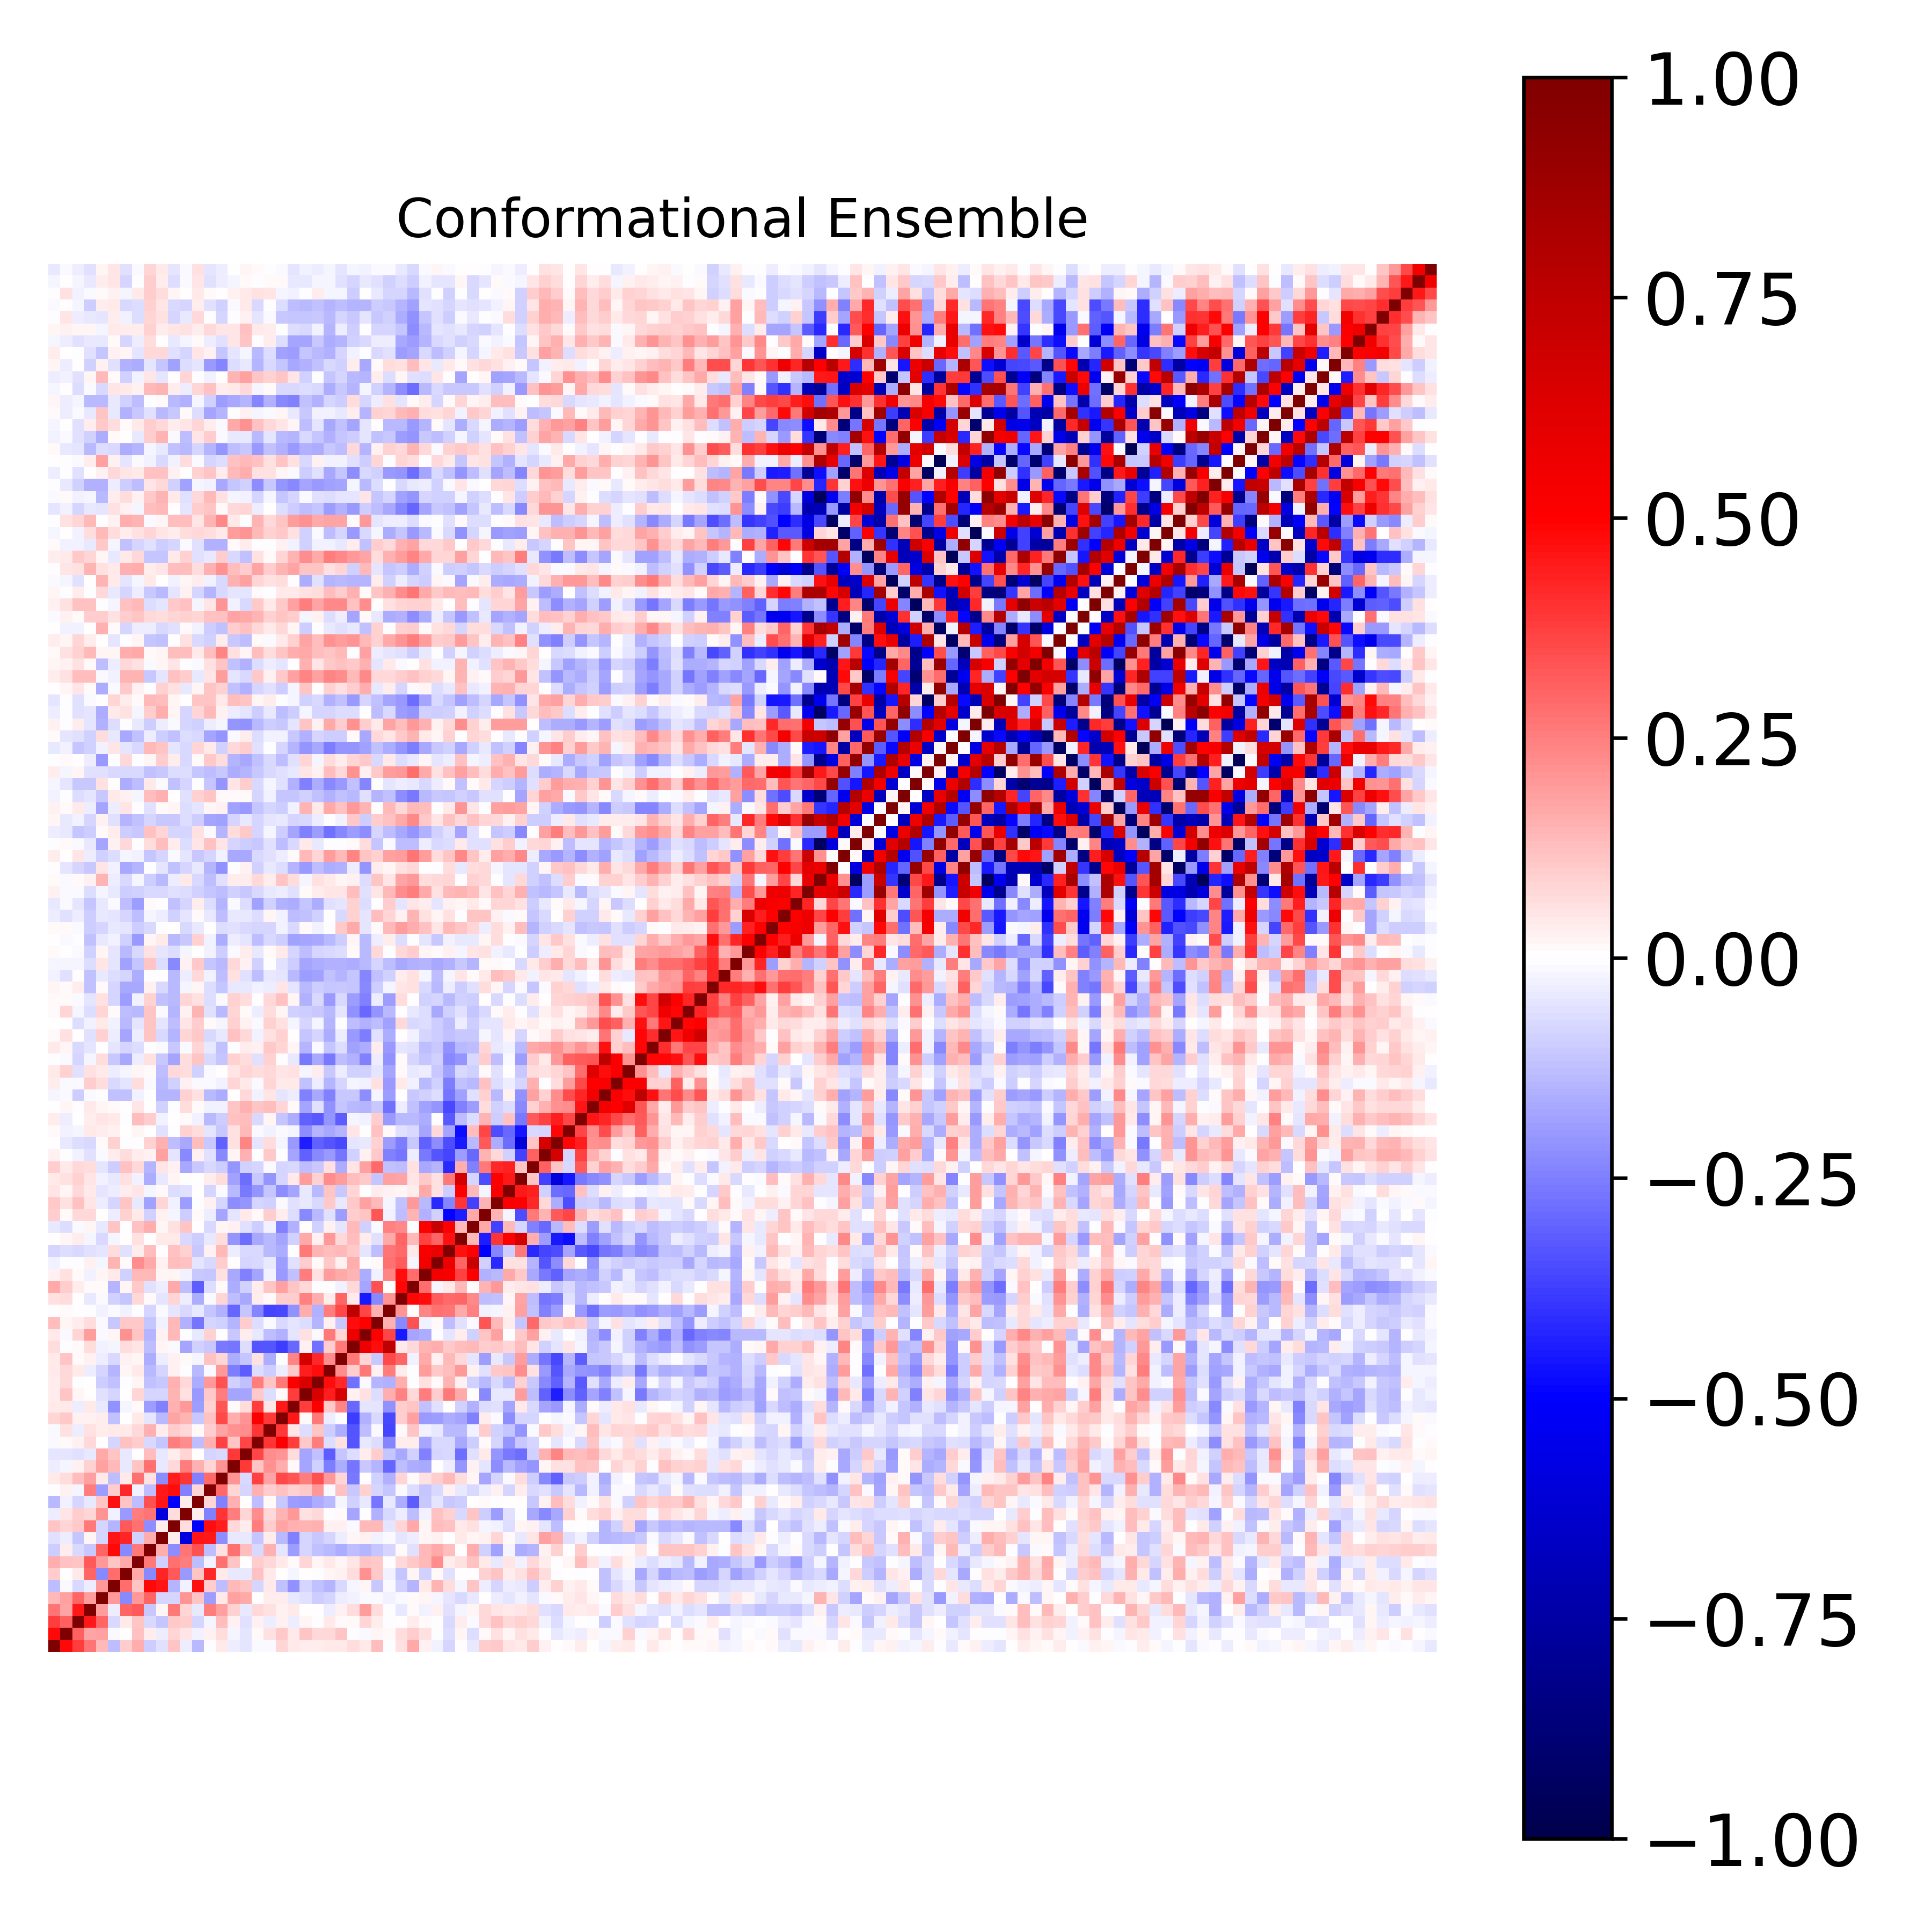

The data file committed next to this chart (first rows):
1.000000000000000000e+00, 4.770475725980578008e-01, 3.800694682026807825e-01, 2.660127809477384475e-01, 1.397694457641278920e-01, -1.275670559936565307e-01, 9.609035359114596886e-02, 1.613883199889310227e-01, -9.460320054316993799e-02, -5.614533535605613357e-02, 1.119948405112481948e-01, -3.714945766826937418e-02, -1.369134320181092934e-01, -2.396982337848740496e-03, 4.388851408824716999e-02, -3.154245634353732008e-02, -4.861302446842172276e-02, -8.307959688271644716e-03, -1.430161512097667155e-02, 8.498111259574317455e-02, 4.484193538471056145e-02, 3.181052046934529365e-02, 3.742393326848779400e-02, 4.105252306115977218e-02
4.770475725980578008e-01, 1.000000000000000000e+00, 3.074663084995281070e-01, 1.771155101298202139e-01, 1.809897207944945463e-01, -1.337000887771370994e-02, 3.494322122254665819e-03, 1.229952774669597626e-01, 3.276777494017884401e-02, -3.191693170109951433e-02, 8.222759870945156591e-02, 5.331177074247557546e-02, -3.083226599383556005e-02, 2.471733482375033583e-02, 6.866829418473593960e-02, -1.961300459983443892e-02, -4.705009564924363119e-02, 1.396515097052247224e-02, 6.037581654528095115e-02, 1.042183244249281354e-01, 4.614233356416893445e-02, 1.130771914815743850e-01, 7.516054949717225486e-02, 7.503040409814641654e-02
3.800694682026807825e-01, 3.074663084995281070e-01, 1.000000000000000000e+00, 4.515758546240532523e-01, 3.012504380578022167e-01, -7.690874318876314564e-02, 4.673185700361250083e-02, 1.167169389941061231e-01, -7.292904024655878781e-02, -1.109925355570424849e-01, 1.035550150548890380e-01, 9.826563009554149797e-02, -8.221745164941814121e-02, -1.672242678952548522e-02, 1.267233819661038596e-01, 2.861814732329015162e-02, -5.502401436611219221e-02, 2.879167166842299189e-02, -3.163813101602395289e-02, 2.836664053545776346e-02, -3.450036560651156825e-02, 2.321802618152738959e-02, -2.319746688383341783e-03, 4.395982390111474736e-02
2.660127809477384475e-01, 1.771155101298202139e-01, 4.515758546240532523e-01, 1.000000000000000000e+00, 1.940071264248698635e-01, -3.214377985217863748e-02, 2.971443496744385904e-01, 3.226444809602908026e-01, -1.039309258431229538e-01, 1.618381227340642825e-02, 2.593902895300994604e-01, 8.352556140891480296e-02, -4.476945701871910821e-02, 2.543541672388747177e-01, 1.822857467900570183e-01, 8.912602989766783834e-02, -4.015719241812745061e-02, 7.496744910613439838e-02, 5.491230106603097599e-02, 2.872895091195973999e-02, 3.929498150393186812e-02, 2.152383636063676022e-03, 6.191247577655003241e-03, -3.594458509271609981e-02
1.397694457641278920e-01, 1.809897207944945463e-01, 3.012504380578022167e-01, 1.940071264248698635e-01, 1.000000000000000000e+00, 1.981114711413516083e-01, -2.271236158539519379e-01, 2.019559305018173989e-01, 3.008647720836028494e-01, -8.437043204197998414e-02, -7.972925207017342308e-02, 2.089138808667126423e-01, 1.130913749520791739e-01, -1.950270941813211922e-01, 4.533075597262369721e-02, 1.819930973684026343e-01, 1.697847570480646995e-01, 1.878400325127459040e-04, 3.147782817600679184e-02, 3.588624374212537327e-02, -4.183978928287262339e-02, -5.500411868115803737e-02, -9.405463472238338729e-02, -8.301465750028183543e-02
-1.275670559936565307e-01, -1.337000887771370994e-02, -7.690874318876314564e-02, -3.214377985217863748e-02, 1.981114711413516083e-01, 1.000000000000000000e+00, 2.856012778006986053e-01, 1.109260825077121176e-01, 4.827405994196304895e-01, 4.603467214129879359e-01, -1.408965802443321869e-01, -2.924811740143726246e-02, 4.670732881235521439e-01, 1.011959084150958893e-01, -1.286736351525639144e-01, 1.334771234884089552e-01, 1.138406404526115384e-01, -7.968796348302760457e-02, 4.102568629514168758e-02, -1.244013197891828404e-01, -2.113806816530072741e-01, -8.166811008124678917e-02, -1.239146915685814532e-01, -1.411104236948909629e-01
9.609035359114596886e-02, 3.494322122254665819e-03, 4.673185700361250083e-02, 2.971443496744385904e-01, -2.271236158539519379e-01, 2.856012778006986053e-01, 1.000000000000000000e+00, 1.684737536842182137e-01, -2.277324557901769519e-01, 4.267777175895317576e-01, 3.256510306737644966e-01, -2.014217269382634345e-01, 1.128238431004660036e-01, 4.201701150349493874e-01, 4.096357988524104710e-02, -4.289312774892301006e-02, -4.552680306414991912e-02, 1.207150665228072517e-01, 4.059684570374401391e-02, 1.078531830305272648e-03, -2.342573851694345829e-02, 1.819206052901977365e-03, -5.995101247109758946e-03, 1.986182365943294642e-02
1.613883199889310227e-01, 1.229952774669597626e-01, 1.167169389941061231e-01, 3.226444809602908026e-01, 2.019559305018173989e-01, 1.109260825077121176e-01, 1.684737536842182137e-01, 1.000000000000000000e+00, 2.589500030516170836e-01, -9.120758104633376606e-02, 2.791269922423862404e-01, 2.515175818504087890e-01, -1.274203587343497590e-01, -2.691575727307582086e-02, 2.793722370547253586e-01, 1.118786618930015242e-01, 3.856882824320483679e-03, 1.004071905440225426e-01, 7.087604615177436895e-02, 4.044313884805737086e-02, 9.043677554764551971e-03, 8.129314593697524460e-02, 1.693130644784181238e-02, 4.322294080071327482e-02
-9.460320054316993799e-02, 3.276777494017884401e-02, -7.292904024655878781e-02, -1.039309258431229538e-01, 3.008647720836028494e-01, 4.827405994196304895e-01, -2.277324557901769519e-01, 2.589500030516170836e-01, 1.000000000000000000e+00, 1.574173164951847836e-01, -2.254608964533710291e-01, 2.719335035517370103e-01, 3.378861457692221015e-01, -1.253881227274167287e-01, 5.670328284630870436e-02, 2.734931562335016775e-01, 1.321588013225041547e-01, -7.640379912740918877e-02, 1.527302978754208895e-01, -4.775895811296282378e-02, -1.893520942017669073e-01, -8.016884836945674386e-02, -1.247015017920384411e-01, -1.372570905269030472e-01
-5.614533535605613357e-02, -3.191693170109951433e-02, -1.109925355570424849e-01, 1.618381227340642825e-02, -8.437043204197998414e-02, 4.603467214129879359e-01, 4.267777175895317576e-01, -9.120758104633376606e-02, 1.574173164951847836e-01, 1.000000000000000000e+00, 3.128822043663039704e-02, -5.878741763120751695e-01, 4.601498036394322533e-01, 4.500667104044151490e-01, -2.205348951285899806e-01, -4.507498484117786197e-02, -4.186083267610017644e-02, -1.146954417383969638e-01, 3.757636953226085874e-02, -1.358324284909233071e-01, -2.487561243958298085e-01, -7.996690322429307607e-02, -1.077042434688500611e-01, -8.157146604471689211e-02
1.119948405112481948e-01, 8.222759870945156591e-02, 1.035550150548890380e-01, 2.593902895300994604e-01, -7.972925207017342308e-02, -1.408965802443321869e-01, 3.256510306737644966e-01, 2.791269922423862404e-01, -2.254608964533710291e-01, 3.128822043663039704e-02, 1.000000000000000000e+00, 6.858724751989589419e-02, -5.052034078287066521e-01, 4.761935969715236916e-01, 4.403495486110976520e-01, 7.483251558954137628e-02, 3.296007981235532514e-02, 2.551391247457678313e-01, 9.856025617669722516e-02, 1.794571367873813716e-01, 1.518800866585841569e-01, 1.471736701059427888e-01, 1.537562955439064349e-01, 2.476717986935601454e-02
-3.714945766826937418e-02, 5.331177074247557546e-02, 9.826563009554149797e-02, 8.352556140891480296e-02, 2.089138808667126423e-01, -2.924811740143726246e-02, -2.014217269382634345e-01, 2.515175818504087890e-01, 2.719335035517370103e-01, -5.878741763120751695e-01, 6.858724751989589419e-02, 1.000000000000000000e+00, 3.614267590988556877e-02, -2.426592048894487541e-01, 3.933624430386423731e-01, 2.545025668692189602e-01, 8.524679303205565106e-02, 2.208409505286519636e-01, 7.752586626905422218e-02, 1.406999708808027161e-01, 1.963756913031512452e-01, 5.994514938889700800e-02, 7.382358436354763409e-02, -6.852010276410104399e-04
-1.369134320181092934e-01, -3.083226599383556005e-02, -8.221745164941814121e-02, -4.476945701871910821e-02, 1.130913749520791739e-01, 4.670732881235521439e-01, 1.128238431004660036e-01, -1.274203587343497590e-01, 3.378861457692221015e-01, 4.601498036394322533e-01, -5.052034078287066521e-01, 3.614267590988556877e-02, 1.000000000000000000e+00, 8.024629358384700872e-02, -2.426777343011588262e-01, 1.542400416619405801e-01, 5.029026885623114583e-03, -1.266661752598673141e-01, 9.417593952956928791e-03, -1.089151738123373958e-01, -1.943396471112988910e-01, -2.000748878586500190e-01, -1.625276221795000087e-01, -1.333282546671888669e-01
-2.396982337848740496e-03, 2.471733482375033583e-02, -1.672242678952548522e-02, 2.543541672388747177e-01, -1.950270941813211922e-01, 1.011959084150958893e-01, 4.201701150349493874e-01, -2.691575727307582086e-02, -1.253881227274167287e-01, 4.500667104044151490e-01, 4.761935969715236916e-01, -2.426592048894487541e-01, 8.024629358384700872e-02, 1.000000000000000000e+00, 2.907279139677622082e-01, 8.164837185151854748e-02, -8.100135805198141470e-02, 1.522503627168498852e-01, 9.949788186601336848e-02, 1.248792769027702448e-01, 8.949724289484715933e-02, 1.031236040081871252e-01, 1.954959012277915353e-01, -1.063092654289846117e-02
4.388851408824716999e-02, 6.866829418473593960e-02, 1.267233819661038596e-01, 1.822857467900570183e-01, 4.533075597262369721e-02, -1.286736351525639144e-01, 4.096357988524104710e-02, 2.793722370547253586e-01, 5.670328284630870436e-02, -2.205348951285899806e-01, 4.403495486110976520e-01, 3.933624430386423731e-01, -2.426777343011588262e-01, 2.907279139677622082e-01, 1.000000000000000000e+00, 2.064451620264196319e-01, -7.657566269075428977e-02, 3.718812166009915487e-01, 1.740814576358567511e-01, 3.533310900924646059e-01, 3.326828216775108982e-01, 2.516015016321656583e-01, 3.427639441526395547e-01, 2.018657898851660693e-01
-3.154245634353732008e-02, -1.961300459983443892e-02, 2.861814732329015162e-02, 8.912602989766783834e-02, 1.819930973684026343e-01, 1.334771234884089552e-01, -4.289312774892301006e-02, 1.118786618930015242e-01, 2.734931562335016775e-01, -4.507498484117786197e-02, 7.483251558954137628e-02, 2.545025668692189602e-01, 1.542400416619405801e-01, 8.164837185151854748e-02, 2.064451620264196319e-01, 1.000000000000000000e+00, 3.870581240540114099e-01, 1.138736124662430849e-01, 2.158089924229779355e-01, 1.634391386693900827e-01, 1.426675121853478168e-02, -1.744999601039554371e-01, -8.768417358314463395e-02, -2.516871891740015688e-01
-4.861302446842172276e-02, -4.705009564924363119e-02, -5.502401436611219221e-02, -4.015719241812745061e-02, 1.697847570480646995e-01, 1.138406404526115384e-01, -4.552680306414991912e-02, 3.856882824320483679e-03, 1.321588013225041547e-01, -4.186083267610017644e-02, 3.296007981235532514e-02, 8.524679303205565106e-02, 5.029026885623114583e-03, -8.100135805198141470e-02, -7.657566269075428977e-02, 3.870581240540114099e-01, 1.000000000000000000e+00, 3.606204759766681311e-01, 2.241445733955808595e-01, 2.073017304355956603e-01, 6.962997166986309439e-02, -1.760556393208358161e-01, -1.209799974991343507e-01, -3.176336350628621297e-01
-8.307959688271644716e-03, 1.396515097052247224e-02, 2.879167166842299189e-02, 7.496744910613439838e-02, 1.878400325127459040e-04, -7.968796348302760457e-02, 1.207150665228072517e-01, 1.004071905440225426e-01, -7.640379912740918877e-02, -1.146954417383969638e-01, 2.551391247457678313e-01, 2.208409505286519636e-01, -1.266661752598673141e-01, 1.522503627168498852e-01, 3.718812166009915487e-01, 1.138736124662430849e-01, 3.606204759766681311e-01, 1.000000000000000000e+00, 3.978841337692809454e-01, 5.106342697133956499e-01, 3.787975711666745626e-01, 1.048523036205574466e-01, 2.544705154616808129e-01, -6.812702945373348695e-02
-1.430161512097667155e-02, 6.037581654528095115e-02, -3.163813101602395289e-02, 5.491230106603097599e-02, 3.147782817600679184e-02, 4.102568629514168758e-02, 4.059684570374401391e-02, 7.087604615177436895e-02, 1.527302978754208895e-01, 3.757636953226085874e-02, 9.856025617669722516e-02, 7.752586626905422218e-02, 9.417593952956928791e-03, 9.949788186601336848e-02, 1.740814576358567511e-01, 2.158089924229779355e-01, 2.241445733955808595e-01, 3.978841337692809454e-01, 1.000000000000000000e+00, 3.886819109339847977e-01, 5.245413192468337260e-02, -6.685534805171673700e-02, 1.106394309916655105e-01, -9.549124806474126870e-02
8.498111259574317455e-02, 1.042183244249281354e-01, 2.836664053545776346e-02, 2.872895091195973999e-02, 3.588624374212537327e-02, -1.244013197891828404e-01, 1.078531830305272648e-03, 4.044313884805737086e-02, -4.775895811296282378e-02, -1.358324284909233071e-01, 1.794571367873813716e-01, 1.406999708808027161e-01, -1.089151738123373958e-01, 1.248792769027702448e-01, 3.533310900924646059e-01, 1.634391386693900827e-01, 2.073017304355956603e-01, 5.106342697133956499e-01, 3.886819109339847977e-01, 1.000000000000000000e+00, 4.507702789507080920e-01, 1.007597138189291787e-02, 2.632693130209640131e-01, -3.703270300311398144e-02
4.484193538471056145e-02, 4.614233356416893445e-02, -3.450036560651156825e-02, 3.929498150393186812e-02, -4.183978928287262339e-02, -2.113806816530072741e-01, -2.342573851694345829e-02, 9.043677554764551971e-03, -1.893520942017669073e-01, -2.487561243958298085e-01, 1.518800866585841569e-01, 1.963756913031512452e-01, -1.943396471112988910e-01, 8.949724289484715933e-02, 3.326828216775108982e-01, 1.426675121853478168e-02, 6.962997166986309439e-02, 3.787975711666745626e-01, 5.245413192468337260e-02, 4.507702789507080920e-01, 1.000000000000000000e+00, 3.756721650014464009e-01, 5.120169677354438065e-01, 1.038920137371361352e-01
3.181052046934529365e-02, 1.130771914815743850e-01, 2.321802618152738959e-02, 2.152383636063676022e-03, -5.500411868115803737e-02, -8.166811008124678917e-02, 1.819206052901977365e-03, 8.129314593697524460e-02, -8.016884836945674386e-02, -7.996690322429307607e-02, 1.471736701059427888e-01, 5.994514938889700800e-02, -2.000748878586500190e-01, 1.031236040081871252e-01, 2.516015016321656583e-01, -1.744999601039554371e-01, -1.760556393208358161e-01, 1.048523036205574466e-01, -6.685534805171673700e-02, 1.007597138189291787e-02, 3.756721650014464009e-01, 1.000000000000000000e+00, 6.452611106941239516e-01, 4.431706543593352809e-01
3.742393326848779400e-02, 7.516054949717225486e-02, -2.319746688383341783e-03, 6.191247577655003241e-03, -9.405463472238338729e-02, -1.239146915685814532e-01, -5.995101247109758946e-03, 1.693130644784181238e-02, -1.247015017920384411e-01, -1.077042434688500611e-01, 1.537562955439064349e-01, 7.382358436354763409e-02, -1.625276221795000087e-01, 1.954959012277915353e-01, 3.427639441526395547e-01, -8.768417358314463395e-02, -1.209799974991343507e-01, 2.544705154616808129e-01, 1.106394309916655105e-01, 2.632693130209640131e-01, 5.120169677354438065e-01, 6.452611106941239516e-01, 1.000000000000000000e+00, 4.726424311885605301e-01
4.105252306115977218e-02, 7.503040409814641654e-02, 4.395982390111474736e-02, -3.594458509271609981e-02, -8.301465750028183543e-02, -1.411104236948909629e-01, 1.986182365943294642e-02, 4.322294080071327482e-02, -1.372570905269030472e-01, -8.157146604471689211e-02, 2.476717986935601454e-02, -6.852010276410104399e-04, -1.333282546671888669e-01, -1.063092654289846117e-02, 2.018657898851660693e-01, -2.516871891740015688e-01, -3.176336350628621297e-01, -6.812702945373348695e-02, -9.549124806474126870e-02, -3.703270300311398144e-02, 1.038920137371361352e-01, 4.431706543593352809e-01, 4.726424311885605301e-01, 1.000000000000000000e+00
4.686993942220658849e-02, 1.159783773700840681e-01, 1.543913470403565982e-02, 2.969985168766467801e-02, -3.690698689747950317e-02, -7.149500657983791363e-02, 2.772389586026798372e-02, 1.808517921764199801e-02, -1.612766197366340970e-01, -3.267170812254170664e-02, 2.567969961957205366e-02, 1.251303180647529538e-02, -1.580071980576116739e-02, 1.218748780004949850e-01, 8.027570450324045259e-02, -1.568448964688868574e-01, -1.100862208672638981e-01, 5.863466911637601336e-02, -1.563845346037732731e-01, -9.610285425771001666e-04, 2.392945416553144133e-01, 6.575968211629438231e-01, 4.213982643408772377e-01, 2.237954775755454928e-01
6.591214358926666961e-02, -7.777765354285505299e-03, 1.452065072076083249e-02, 6.737971679524583368e-02, -2.942351554628661048e-02, -1.746763935930620640e-02, 6.833035824362389266e-02, 4.810901033985921088e-02, -1.256673483973214656e-01, 2.166540307495152737e-02, -1.552580976262278763e-02, -1.755331096910061617e-01, -9.161516433747252108e-02, -1.086243400983684382e-01, -2.586696352866654780e-01, -2.697075055611813932e-01, -6.676631527021453794e-02, -3.281659838840788601e-01, -3.355050550992568215e-01, -3.769536040795289367e-01, -2.959162603315562690e-01, 3.080035050332950372e-02, -2.790441610665362338e-01, 9.946141275513767366e-02
4.214174423609066272e-02, -1.181927991954612525e-02, 8.489942651546275587e-02, 1.890098604685559736e-01, -8.173132158469651951e-03, 1.730326380872461781e-02, 2.171746072779652537e-01, 1.152668380013137095e-01, -1.428839475686369820e-01, 3.016174057565278177e-02, 1.388525127762508804e-01, -3.713424940759969817e-03, -4.511534807369268346e-02, 9.240162920658093193e-02, 7.402595242351040807e-03, -1.037402135401963299e-01, 3.259322407662108845e-02, -4.023317197404054774e-02, -1.308917976718382836e-01, -1.562079949512850396e-01, -4.730491681979570595e-02, 5.990549612010320768e-02, -9.966826941604941398e-03, 2.578861262830290380e-01
1.286698280654241244e-01, 1.914974155031377856e-02, 3.381673535661917224e-02, 6.635912297491308731e-02, -9.156393417975042248e-03, -1.022347123322738388e-01, 1.036116582201918185e-01, 1.040800256718558831e-01, -1.132111844642651466e-01, -2.902250225367447936e-02, 1.391332846097927678e-01, -1.553632545105816942e-01, -2.696916151076758639e-01, -8.314858726597663952e-02, -8.806031538363960631e-02, -1.409699783676459373e-01, 1.000243666826408223e-01, -6.515081419388286943e-02, -1.017932487610060874e-02, -7.099817724157296561e-02, -4.905016044526554209e-02, -6.562761706622168012e-02, -1.429427246638103610e-01, 2.851762397021552140e-02
-5.723254424493349861e-03, 1.192623265735286153e-02, -2.159559613201540024e-03, -6.373379452104939620e-03, -2.353960272038024479e-02, -1.009439038799387831e-02, -2.626910009795144219e-02, -7.255138565648155437e-03, -7.956163411615382874e-02, -1.342180385469842092e-02, -5.276374877984908729e-02, -7.795162610887970689e-02, -4.037204934190457423e-02, -1.134278733377354909e-01, -1.490855376719841252e-01, -3.028671270930727855e-01, -1.155024332544202920e-01, -2.387629320719672765e-01, -3.631321390934940108e-01, -3.531286265026260529e-01, -2.167832406232251263e-01, 1.608324895038365232e-01, -1.496576373999578269e-01, 2.519143890483103720e-01
5.652843533183210534e-02, 6.911275217537343751e-02, 4.057655888716969229e-03, -4.346943519778768278e-02, -1.440335951331583875e-02, -8.617646362969365315e-02, -1.127233280237949498e-01, 7.432505831905492077e-02, 9.515720773112792616e-03, -5.336752994736462113e-02, 7.965143623551830532e-02, -3.184351185821133329e-02, -1.615156538818277310e-01, -9.042165759747783360e-03, 8.582570411706298696e-02, -1.320781480499030602e-01, -1.642965526789914865e-01, 3.530193420451036707e-02, 7.937429908663386907e-03, 1.012075308234292870e-01, 1.005220656802822826e-01, 2.433885867817177917e-01, 1.635436193333244526e-01, 3.143584638198845815e-02
1.666507452477718754e-01, 9.953255751092306147e-02, 3.694784289364665131e-02, 1.288802727702494447e-02, 8.926930700993108633e-03, -1.465890362261589863e-01, 1.766697603679208417e-02, 1.050250151195289694e-01, -5.638325301210306284e-02, -3.312049088495506305e-02, 1.685349708443309447e-01, -1.273525220932640589e-01, -3.185869821459573203e-01, -6.737591471866560822e-02, 1.020326447293189512e-02, -1.610699478846238097e-01, -8.975356588679006542e-02, 3.652216646863808147e-02, 1.108126701486076005e-01, 1.838533601847635313e-01, 1.166826156360584454e-01, 7.036562612560506857e-02, -4.524862353316054520e-03, -6.919196981832435520e-03
2.435599180695300486e-02, 6.168601552425320017e-02, 1.036213642193384646e-02, -2.975298782032294656e-02, 1.685045735387165691e-02, 4.667150852886804702e-02, -8.794510495835919373e-02, 1.350163327873125652e-01, 1.330437445845108480e-01, 1.622532600983658466e-02, 1.791515373477246473e-02, -2.409278294251282829e-02, -1.090263383683515025e-01, -1.100949703029244636e-01, 5.725648215501729504e-02, -1.644880257727522332e-01, -2.496192506900730690e-01, -1.726202534411965528e-01, -2.351758438713988722e-02, -1.991760790839815221e-01, -1.237597605827075592e-01, 2.515618610737284100e-01, 5.525516237401181113e-02, 1.903872178948794458e-01
-2.430087763933045514e-02, -4.739122885805159384e-03, -7.633081988289033837e-03, 2.733859633474231346e-02, -1.586561619438709922e-02, 1.410408797982899420e-01, 1.009181620046711858e-02, 2.207233957599697427e-01, 1.662583949246395076e-01, 2.372312187867127095e-02, 1.317253373390230575e-01, 1.224119511822045619e-01, -5.233321311467608455e-02, -7.548425966305859214e-02, 9.922068382138968246e-02, 2.466295097195345815e-03, -8.463657622691403426e-02, -7.077848335274188052e-02, -4.442843025410714991e-02, -1.925806266323880911e-01, -5.955034229870980605e-02, 1.015198813086485297e-01, 1.117434634559777082e-02, 1.051647300673594077e-01
-8.241636462746405878e-02, -6.753957196282146802e-02, -7.623440214392113168e-02, -5.534485049689637920e-02, -4.761639660927574624e-02, 6.742328112968129505e-02, -5.947173207867806344e-02, 3.330247815136998246e-02, 1.295018468500027109e-01, 2.502000841829280647e-03, 1.247037655894100011e-01, 8.825419044792272294e-02, -1.025037239728025379e-01, 2.384296316306835223e-02, 1.371718714776721249e-01, -3.382904934694592330e-02, -7.494806389980160355e-02, -7.271821436027477159e-02, -1.358749120031179924e-01, -1.597169114820704838e-01, 6.132693368323777552e-03, 2.581898521266685620e-01, 1.407925315644049935e-01, 1.274771090675249352e-01
5.746766381578531299e-03, 1.902380548209992028e-02, 3.544584796278733158e-02, -1.943398796003210222e-02, -7.779586039387668961e-02, -2.141059681525652944e-02, 3.384193497564472013e-03, 5.857189531841947711e-02, 3.787911517613111803e-03, 4.624316283873215749e-02, 4.646775034759260958e-02, -7.213540464708129152e-02, -9.462433554032755045e-02, -4.021201035089019826e-02, 6.346848793148393564e-02, -2.072643139139956903e-01, -2.876756076758991143e-01, -1.702973553468898615e-01, -1.375502871729139265e-01, -1.741137205894456863e-01, -8.760031021548009278e-02, 1.682782232001801270e-01, 2.737800057566728770e-02, 2.025808359874882725e-01
-3.924114977606389665e-02, -6.304577796932596401e-02, -9.999341183779779721e-03, 1.782411367426094129e-02, -4.169958411830792383e-02, 1.143596754057229492e-01, 3.551297035498214311e-03, 1.246462352302385446e-01, 1.581513801836192668e-01, 1.984551140934793026e-02, 5.607155282784032774e-02, 1.096975178818489355e-01, 3.074213415334255822e-03, -7.036154028498449453e-02, 1.970978040149382396e-02, 2.677470275912766789e-02, -6.232930562979391298e-02, -9.944885959167232281e-02, -2.829601972341803939e-02, -2.495745887580297917e-01, -1.555807920216993323e-01, 4.150552063220572067e-03, -9.035397531337514831e-02, 3.096416645858976815e-02
9.791675292872799308e-02, 1.500647691852771172e-02, 7.248020728425043357e-02, 7.545716992914562604e-02, 8.141990752383347022e-04, -3.320911688684088925e-02, 8.985475231833464638e-02, 3.986420579673127101e-02, -9.354074652176941340e-02, 3.104746134320995887e-02, -2.038171960001474228e-02, -9.507068633559929982e-02, 1.188519554415337978e-02, -3.540035233663439695e-02, -1.743122593278430277e-01, -5.299591481676840105e-02, 4.044151230075816728e-02, 1.141618544084286625e-02, 1.001408949973522505e-01, 3.269166692708389693e-02, -6.257854399153228719e-02, -2.335224152931484609e-01, -1.360290705085440977e-01, -5.928207002015532801e-02
1.025718369344282982e-01, 6.209973860034575383e-02, 1.209977220447028129e-01, 5.036401583660114756e-02, -3.750192371274278791e-02, -8.203925327904226794e-02, 1.132878859027741797e-01, -3.937205428482520864e-02, -1.836111271540327994e-01, 7.884293037604991894e-02, -2.739652784923537684e-02, -1.929425910053763071e-01, -6.291010742778603039e-03, 3.054148555176069979e-02, -8.005701722759628325e-02, -2.239217656022681746e-01, -2.047790723860642148e-01, -8.553204294550043052e-02, -9.283119793552903343e-02, -1.494713394874244011e-02, -6.084346638015154796e-02, -4.153592709139599520e-02, -7.129660990188155245e-02, 1.063536595228038451e-01
5.003947768047176115e-02, 1.855087671238297986e-02, 7.290958441071966611e-02, 4.419534540254478616e-02, -5.309125245063400778e-02, -3.674160117896846378e-02, 3.684451806784536793e-02, 4.854204558541636710e-02, -1.835090345804703260e-02, 1.500168929592133639e-02, -6.808923625725461781e-02, -5.770647458965997428e-02, 2.865184057934756171e-03, -8.371954036779021002e-02, -9.534785929813965888e-03, -1.333684899039388194e-01, -2.651988275414440266e-01, -2.082412900396054256e-01, -1.141122310691718433e-01, -2.263143930875163856e-01, -1.729765303195447135e-01, -4.009870507168001447e-02, -1.374594624763998962e-01, 1.148438518937482944e-01
4.025918519601193180e-02, 6.021492877489793838e-02, 8.683386368015620638e-02, 5.170323686793801971e-02, -2.477690976415423268e-02, -4.315097674675366646e-02, 6.035086964688056443e-02, -2.701451902626734666e-02, -1.587347958971449535e-01, -4.184063036647423656e-02, 1.678075744099753047e-02, -5.558671146318508796e-03, 2.535490478804983345e-04, 3.529265735703565610e-02, 6.695389497161353953e-02, -1.800561683396871837e-01, -2.858641032501166301e-01, -1.043415925671070388e-01, -2.066916832663955594e-01, -8.096124875487266392e-02, 4.595227671546673470e-02, 1.921076298055658937e-01, 8.738376589871844902e-02, 2.193914389173773904e-01
9.719199581144481737e-02, 4.478020316206552526e-02, 7.796818971857699676e-02, 6.261876167258159653e-02, -5.277509674809278961e-02, -1.000753641816200107e-01, 1.206354099250966233e-01, 7.243394904676250801e-02, -1.463444909551329665e-01, 5.113884642056609059e-02, 2.495281290187000012e-02, -1.686167936529616163e-01, -1.029183764233889131e-01, -7.476175559718024888e-02, -9.602933246771805376e-02, -2.105350988040864402e-01, -8.995893172344986144e-02, -7.933792451423415937e-02, -1.513843081211508311e-02, -8.306422066072324806e-02, -7.061932940806087133e-02, -1.322845387266446959e-01, -1.050100934404639974e-01, 5.821032173467593357e-02
2.759990806704055652e-02, -3.979283820774391287e-03, -3.004483334164634312e-02, -6.180041455945831791e-02, -1.023421579225125902e-02, 3.434045755059982746e-02, 6.253716416779239728e-02, 3.514087058811617148e-02, 2.955779938665461723e-02, 1.847250704729353765e-01, -4.855531749892607468e-02, -2.281758337912950518e-01, 2.506876330416354937e-02, -5.521329461713478381e-02, -2.328922061933610399e-01, 1.867084270079337471e-02, 1.535809956164139733e-01, -6.164980481382667694e-03, 1.016616851878547195e-01, -5.303090226832609874e-03, -1.740394988453622671e-01, -3.056896100932596227e-01, -2.294032967327958583e-01, -1.979264332166335016e-01
6.599486876734890310e-03, -3.972112945435841286e-02, -6.521385382028997701e-02, -7.101288504337921470e-02, 8.999808924772666197e-03, 9.072072450067199256e-02, -7.526202075975577457e-03, -1.457152935716515309e-03, 9.100497773202252672e-02, 1.553612082491764024e-01, -1.272507900049655027e-01, -1.650465184670978358e-01, 1.257336863180191500e-01, -1.093530424237265375e-01, -3.058606354896795110e-01, 5.948085078294131078e-02, 2.367615141631004838e-01, -5.270991152904904581e-02, 6.927531634271152927e-02, -1.570575440516159757e-02, -1.982423093611260234e-01, -4.399808018045499591e-01, -3.092754819935386035e-01, -3.289889715263384917e-01
7.976990593115068987e-03, -2.872195845728353625e-02, -2.212963634023992765e-02, 4.126528319378063026e-02, 3.732274503946510225e-02, 2.405203508589769112e-02, 6.173348893516528504e-04, 1.564885513768241726e-02, 2.617088803063999033e-03, -5.810584148388716480e-02, -7.716208421246292630e-03, 8.846151957903150564e-02, 6.446536568830360525e-02, -5.025024535995369079e-02, -1.066392572159819974e-01, 5.850953531755122283e-02, 1.396462292567038910e-01, -9.131385477390983191e-03, -2.464102171875783703e-02, -1.392938252609811876e-02, -1.920971379721061675e-02, -2.206030800708122797e-01, -1.449981047301556747e-01, -1.666962015256887031e-01
3.525258468611628532e-02, -3.788406849825589479e-02, 4.322456396225624053e-03, 3.276257762050752143e-02, 5.302531979723482808e-02, 4.067105197748310114e-02, -6.389396521420863395e-03, 1.321453127519429394e-01, 9.682246594898719083e-02, -2.859294965679915965e-02, 3.127875336683204766e-03, 1.298951393248533835e-02, -2.974222608077062985e-02, -1.354406286262043457e-01, -9.943280032928222822e-02, 1.224975019810735366e-01, 1.292346709690705975e-01, -7.045299974180631308e-02, 2.055283838370676464e-02, -1.133842016682888171e-01, -1.567529481389359491e-01, -3.124597924276120708e-01, -3.237331775320295146e-01, -2.102697694562815078e-01
6.666992047057586183e-03, 2.000713715149556038e-02, -7.777184231236977836e-03, 4.311837492902088204e-02, 1.700039972572292904e-02, 1.114823725190229251e-02, 6.436225630235143866e-03, 5.044326705376024622e-02, 3.730379206304686689e-03, -8.683939764623374580e-02, -7.378098719210258657e-03, 6.542994553979118721e-02, 1.541750047466584894e-02, -2.492497395353400133e-02, -2.591590284373542982e-02, 1.157261123351137622e-01, 1.497231485666429829e-01, 1.152244776850481905e-01, 1.275191666462694717e-01, 8.232092769295359935e-02, 9.195949276926606783e-03, -1.726953099134815039e-01, -5.976898103000844592e-02, -2.114185796218379376e-01
-2.161928227255154739e-02, -1.038024882933430426e-02, -1.013155851553863840e-01, -1.000714989818603934e-02, -1.296600014008241581e-03, -1.179931945684982580e-01, -1.241275934601250852e-01, -3.033292852667585776e-02, -7.384510664207724791e-03, -1.462815735717376553e-01, -1.476899742678541294e-01, 8.685352711141160198e-02, 6.179197554965355083e-02, -1.378125602695888241e-01, -1.573707074604229483e-01, 7.308652419723234150e-03, 7.195699112688792864e-02, -2.685286732693270909e-02, 5.280329986473950021e-02, -4.714115627001135705e-02, -3.827354911102231333e-02, -2.493219644337155982e-01, -1.685016233607461722e-01, -2.490830005538574310e-01
3.810498077374079723e-02, -1.496658408029128730e-02, -1.538710968421835683e-02, 9.727435700520561945e-02, 6.419028333316521839e-02, -7.747888514107895142e-02, -4.688743033891113604e-02, 6.392203245964191149e-02, -1.143892270797997913e-02, -1.374649997647742483e-01, -9.131193687040764506e-02, 2.885671619201187615e-02, -1.074527255727846485e-02, -1.506992946765916760e-02, -2.710234130210596032e-02, 7.841470983211817902e-02, 4.462158759576743960e-02, -1.175292433497563717e-02, 8.147631884828240856e-02, 4.602903319902836021e-02, 4.175779153282548062e-02, -1.226830661292448443e-01, -3.637844360562273588e-02, -1.440478231497519801e-01
4.031317910753070416e-02, 8.748918030541928681e-02, -5.609611295189186747e-02, 5.763294571900721280e-02, 3.924503855557171655e-02, -3.558205716115711570e-02, -1.661947858046001342e-02, 2.030732659309962551e-02, 1.303118765330259742e-02, -1.313554871107269484e-01, 7.235956749249329578e-02, 6.325001708614069740e-02, -9.201446775228996899e-02, -1.116561761256593295e-02, 1.038646581439887613e-03, 5.247491866517549342e-02, 8.581857915845056417e-02, 6.800840635251037547e-02, 7.757528435784061260e-02, 5.049749498305673018e-02, 6.082562805986124060e-02, -2.219928917810640862e-02, 3.158751099312940430e-02, -1.059552051265008066e-01
-2.856875748460254317e-03, -1.218448639782166582e-02, -7.983520763784569818e-02, -2.035921905029828075e-02, 6.327339306526369445e-02, -1.023954346385547581e-01, -1.657232428534677893e-01, -3.806695169509422688e-02, 5.550486762759694603e-02, -1.069422801072322654e-01, -1.786494935737275858e-01, 6.390711569395859937e-02, 1.104426115647535178e-01, -7.553224477670868187e-02, -1.128122237281725393e-01, 8.930017218861058259e-02, 6.352406235354338127e-02, -6.102536424200276366e-02, 8.746627588593014480e-02, -2.692915864741220622e-03, -4.354289179553937073e-02, -2.640870768725904760e-01, -1.667637528472106778e-01, -2.592432812197263958e-01
4.121444568570129668e-02, 2.112415908977939918e-02, -7.209041953083550336e-02, -5.116608023599412275e-02, 5.205379209792863849e-04, -5.111495207999400964e-02, -8.207766473632706339e-02, -6.602985407766080728e-02, -9.655046361837490770e-04, -8.569210886380226877e-03, -1.047021368444805006e-01, -8.048511138903851475e-03, 8.498872676065677423e-02, -4.618874487774876636e-02, -1.189853408235568150e-01, -4.504413798975634458e-05, 3.589171744396918440e-02, 2.427623833320696062e-02, 1.020987101961017274e-01, 7.819323037056977177e-02, 1.698636183473131028e-02, -1.442467034354938671e-01, -1.560634540880299730e-02, -1.098094207000632067e-01
8.592788073796023621e-03, 6.053742910360172813e-02, 3.775039337616805605e-04, -5.803003287445065300e-02, 9.204102160625934892e-02, -3.900625434442841349e-02, -1.769475643977981294e-01, -3.788098124671482325e-02, 1.111965734259467847e-01, -7.521375379817843432e-02, -1.406303312142620499e-01, 7.959180978476017299e-02, 1.067835798157990707e-01, -7.283542884371907444e-02, -4.236475260126717352e-02, 1.240018425909749922e-01, 7.308697378668563283e-02, -2.537709584451222633e-02, 5.892332072556212552e-02, 9.303296582497876110e-02, 1.170228575426272540e-03, -1.124805829814550101e-01, -8.367766710186676227e-02, -1.612057982617728646e-01
2.885076423408573917e-04, 7.190098648697122730e-03, -6.477453041682044999e-02, -2.757829332957251883e-02, 4.633845859304721454e-02, -2.357523617837736438e-02, -1.358110666974431668e-01, -5.466997213717441489e-02, 1.119988206796597580e-01, -5.300006522261083847e-02, -1.289533495732739510e-01, 5.404595037491731480e-02, 9.980632640455655569e-02, 1.148394148586984360e-02, -2.286678401750481468e-02, 9.157346798097219798e-02, 2.478312035958438186e-02, -1.047046007818746086e-02, 9.234600104483101091e-02, 6.040800363101837128e-02, -1.855497377257747313e-02, -8.107452125310495028e-02, -2.011508758628411525e-02, -1.433394283982150907e-01
8.818056182365838908e-03, 8.378724240654716882e-02, -2.011567926030326248e-02, -6.360719237317737085e-02, 7.872332707156760867e-02, 9.200528150614582790e-03, -1.290784463522567649e-01, -1.354602396534347331e-01, 1.155462828421308236e-01, -1.350595795465154951e-02, -1.441516189974755835e-01, 2.652365891450830793e-02, 1.421112260496430468e-01, -5.482312409834604050e-02, -1.332417880557436596e-01, 8.521133989268937781e-02, 8.104369334557749716e-03, -3.494072215857259994e-02, 6.991831836324344240e-02, 1.811817783032370482e-02, -9.279246468093806099e-02, -9.863097081806457278e-02, -1.019972800182699230e-01, -1.371270224174330477e-01
8.485449444585553211e-03, 1.209872846872578865e-02, -9.928217891811599860e-03, -4.807990630879720867e-02, 5.658885992112631241e-02, -8.500777103469532581e-02, -1.916334526343275169e-01, -2.515227990147230613e-02, 8.859710085107083688e-02, -1.214733899505321957e-01, -1.338512750944283736e-01, 8.309597554133286990e-02, 5.846694044779341543e-02, -6.709250859051169025e-02, -9.034743854462285242e-03, 9.335193072221072141e-02, 6.568933561462352022e-02, 3.236056689938702265e-03, 7.199627420122661769e-02, 1.207523032209116831e-01, 2.164906985771434741e-02, -1.498155194324687356e-01, -7.670157044914271971e-02, -2.026012090281235634e-01
1.635084588479188486e-02, 7.979076805545376808e-03, 3.328070820206201902e-02, -1.174445577375718697e-01, 8.667457279592040431e-03, -8.355088194382054301e-02, -1.677461314480838128e-01, -1.657965364098936412e-01, 2.403728421508102495e-02, -7.730483805845987655e-02, -1.329559859646837205e-01, -1.762765820672430178e-02, 2.238759289635967875e-02, -6.709552537102871084e-02, -1.131757017177112551e-01, -4.521933638588699483e-02, -4.081227260665268308e-02, -2.912753431892055669e-02, -3.890681592379838932e-02, 4.911190119262880821e-02, -5.121922677387800299e-02, -1.380574001933022044e-01, -9.697126895293806115e-02, -1.099812858575361790e-01
-2.423242024935609931e-02, -5.747922041696447437e-02, 3.076867870450092704e-03, -1.179411745704918579e-01, -4.492380925504128875e-02, -6.288681704105662795e-02, -8.222230848048893426e-02, -1.640008875118397769e-01, -2.226969171656981682e-03, 3.721969926461818606e-03, -1.403044895982066553e-01, -3.627068326207510962e-02, 7.482186191132468578e-02, -2.921153338408371755e-02, -1.259214555390765489e-01, 5.507304931721535707e-02, -6.217396945265824676e-02, -1.266524139124567683e-01, -4.554121673626053413e-02, -5.314244213892668767e-02, -1.334772947675929577e-01, -1.886894545724101258e-01, -1.806224018095399231e-01, -1.181601234305291043e-01
-1.569523400048813272e-02, -1.975357255429931527e-02, -2.174329219115705980e-02, -6.882868139305224620e-02, 5.307400534032895301e-02, -4.993478850094110882e-02, -1.804591839579645640e-01, -1.132176012665709469e-01, 1.110089763218030656e-01, -6.677299564700836521e-02, -2.290330619972359982e-01, 2.809550991362002453e-02, 1.062332876446737684e-01, -1.151531933244191175e-01, -1.389582765063066550e-01, 7.414862437965698272e-02, 2.805933471663227957e-02, -8.747947882841455858e-02, -2.469691998515985269e-04, -5.785557303197590845e-02, -1.011604391449891643e-01, -1.794847644629172234e-01, -1.626523357624279076e-01, -1.486065232051105023e-01
1.022918102583950974e-02, 1.890548429123699824e-03, -1.457898540108023243e-02, -9.344160576175938870e-02, 1.978803348115778377e-02, -5.039549904441755629e-02, -1.357486587079839990e-01, -7.418114856503130183e-02, 5.553872602781487894e-02, -4.908910685377049915e-02, -6.366410743207157052e-02, -1.968488782682081481e-02, 4.798853880622185801e-04, -3.072001062289782258e-02, -9.429746963151819372e-02, -1.505840541787571360e-02, 3.526482490524692620e-02, -3.912233439654840689e-02, 1.187004152101471879e-02, 4.331548993693775523e-02, -8.110674729390165982e-02, -1.301931970982161124e-01, -8.146993899346308132e-02, -7.770297640230229563e-02
4.575885784689199382e-04, -1.159643412660977917e-02, -4.905613445481760496e-03, -1.206397733094131536e-01, -3.987875886091464539e-02, -2.971650479608988274e-02, -8.933521741482418344e-02, -2.019921601217052887e-01, 1.839112990058582725e-02, 4.465735960338678562e-02, -1.375895596533485143e-01, -1.035019581439172442e-01, 8.624785763354944623e-02, -2.473545104256509239e-02, -1.580740503827124388e-01, -3.592841594545526790e-02, -5.260411135829747703e-02, -1.264562167236298329e-01, -7.264694388914513801e-02, -1.008470215518820351e-01, -1.828666468676253265e-01, -1.777264448153763887e-01, -1.707014111680093815e-01, -1.347824342910094453e-01
1.389006580835025137e-02, 1.218423704904598656e-02, -9.646003615243797097e-03, -9.617931247668790040e-02, -8.075461410542712770e-02, -3.979319781937759593e-02, -4.959257432493502371e-02, -9.818979551881668044e-02, -7.727950482845434566e-02, -1.642492486876514536e-03, 7.166067127379827095e-03, -7.709264572884529099e-02, -4.452532874280840103e-02, 6.999520866215528520e-03, -6.930459123124661780e-02, -5.783791461321611399e-02, -7.452778754405847694e-02, -8.570019903855120857e-02, -8.476591924888755847e-02, -2.964783257214093776e-02, -7.113577636646063740e-02, 1.356667535992617073e-02, -2.709714172218054620e-02, -1.918453177396181163e-03
... 55 more rows
